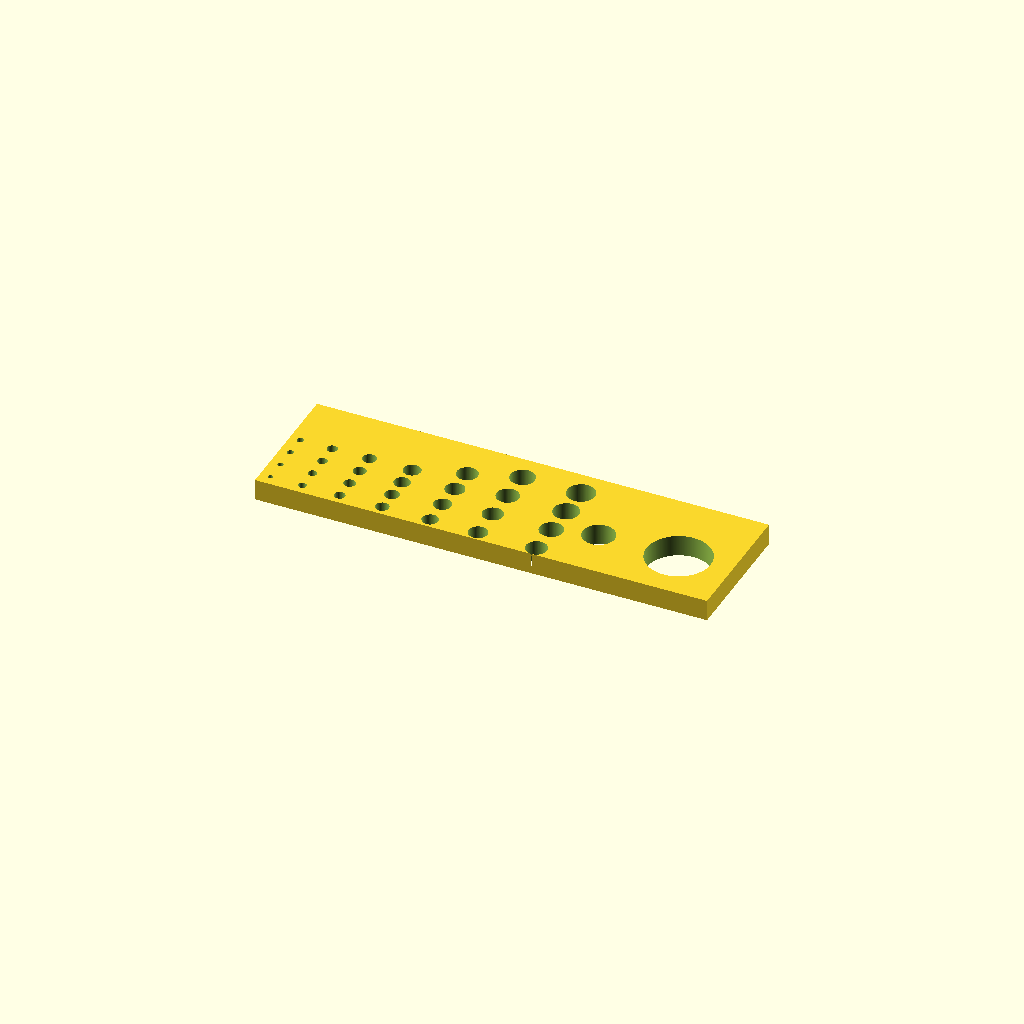
Cell 1 — every parameter at its default value.
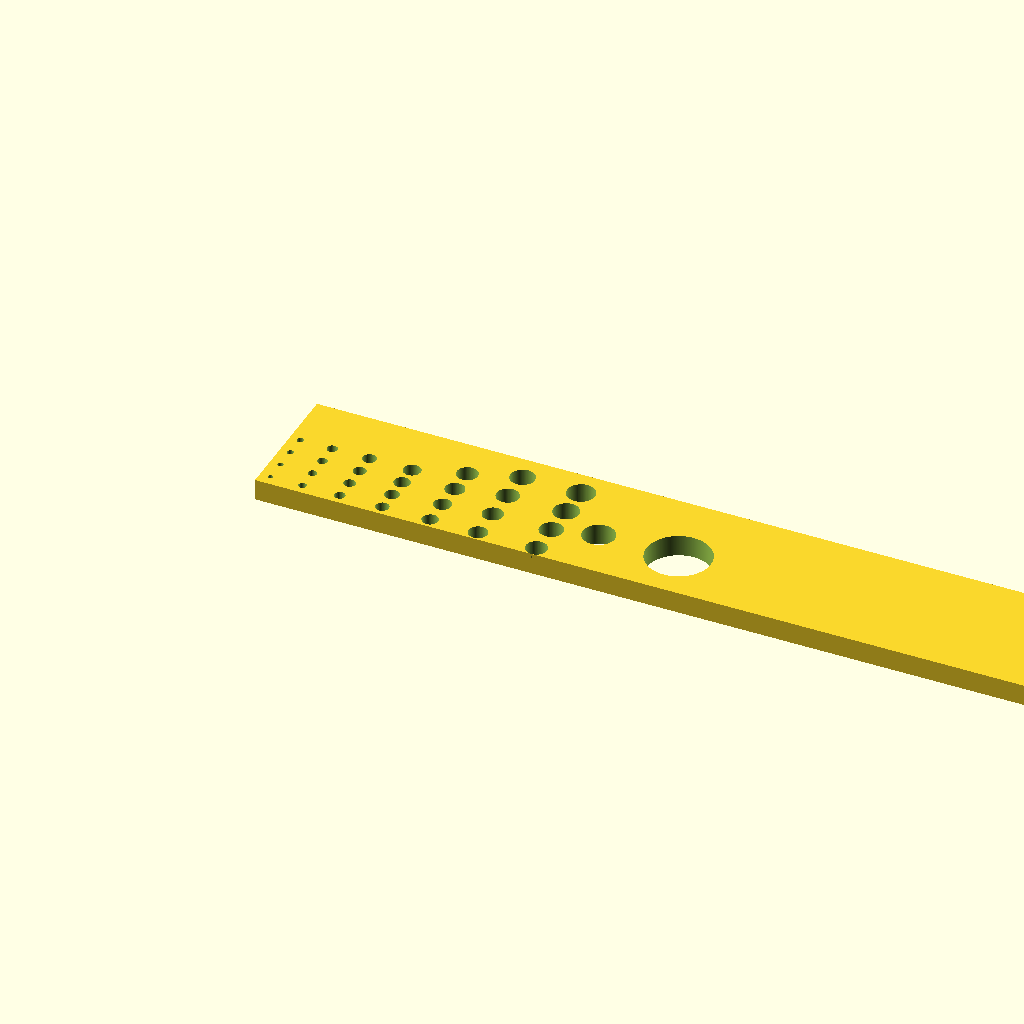
Cell 2 — platform_lenght set to 170, the other parameters unchanged.
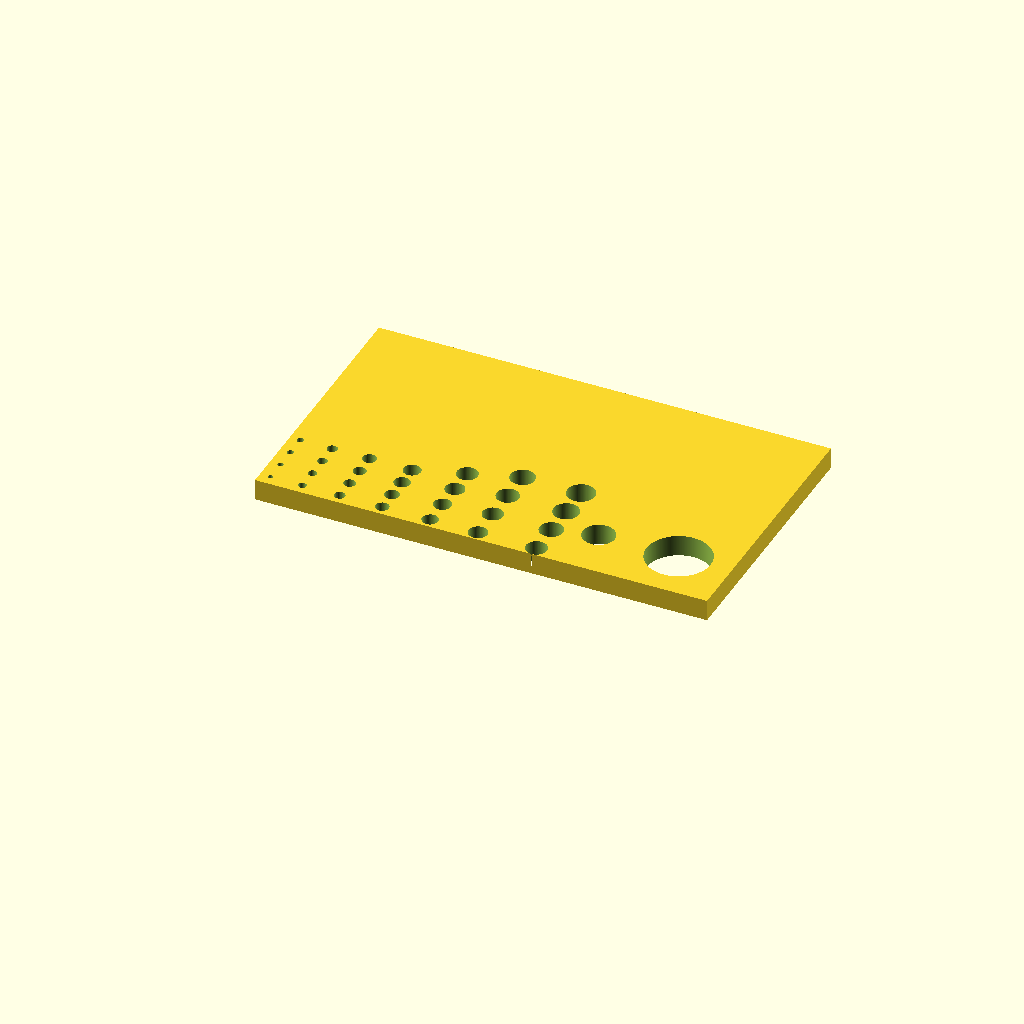
Cell 3: the same model with platform_width = 50.
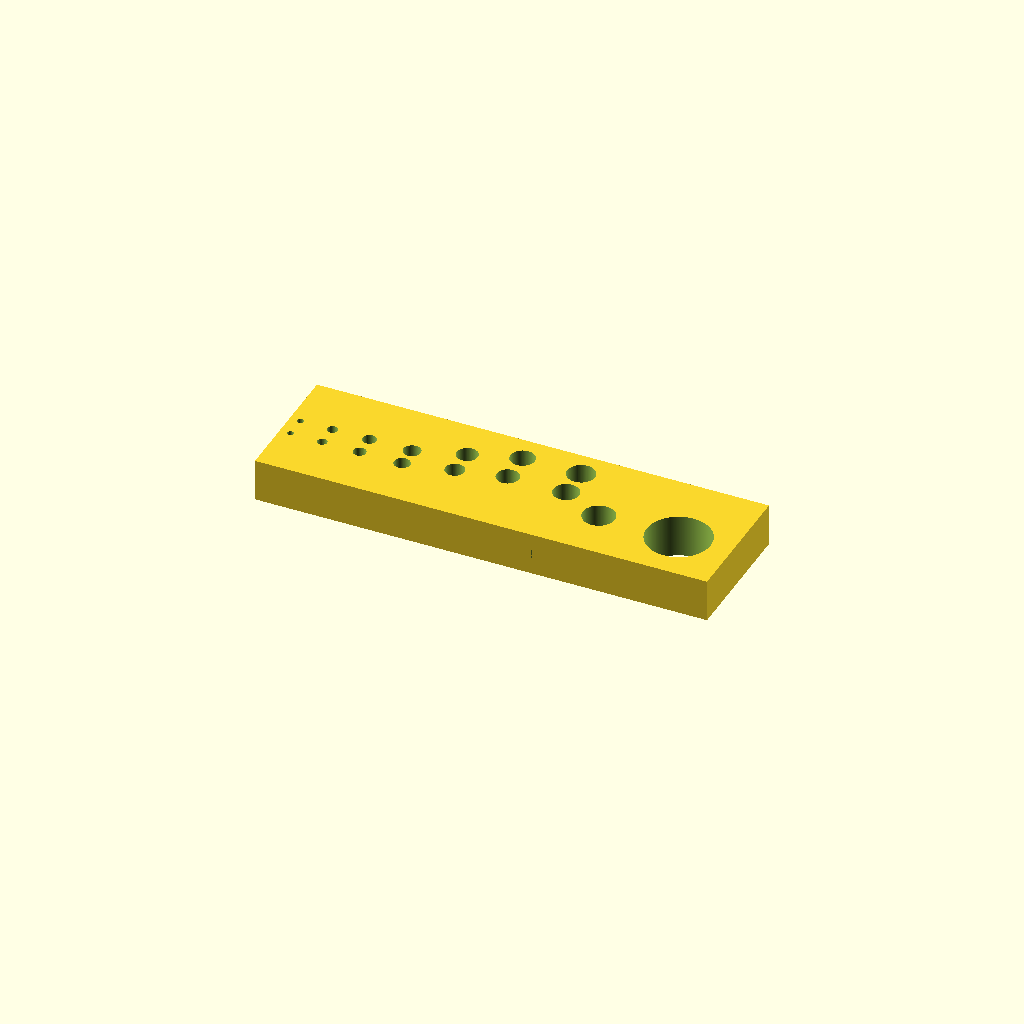
Cell 4: the same model with platform_thick = 8.
One fixed orthographic camera (rotation 55°, 0°, 25°; colour scheme Cornfield) for every cell.
OpenSCAD source file Arduino/Calibration/holes.scad:
platform_lenght = 85;
platform_width = 25;
platform_thick = 4;

tolerance1  = 0.1;
tolerance2  = 0.2;
tolerance3  = 0.3;

$fa = 1;
$fs = 0.1;

difference() {
    cube([platform_lenght, platform_width, platform_thick]);
    // 1mm diameter cylinders
    translate([2, 2, -1]) {
        cylinder(r=0.5, h=6, center=false);    
    }

    translate([2, 6, -1]) {
        cylinder(r=0.5 * (1 + tolerance1), h=8, center=false);    
    }

    translate([2, 10, -1]) {
        cylinder(r=0.5 * (1 + tolerance2), h=10, center=false);    
    }

    translate([2, 14, -1]) {
        cylinder(r=0.5 * (1 + tolerance3), h=12, center=false);    
    }

    // 1.5mm diameter cylinders
    translate([8, 2, -1]) {
        cylinder(r=0.75, h=6, center=false);    
    }

    translate([8, 6, -1]) {
        cylinder(r=0.75 * (1 + tolerance1), h=8, center=false);    
    }

    translate([8, 10, -1]) {
        cylinder(r=0.75 * (1 + tolerance2), h=10, center=false);    
    }

    translate([8, 14, -1]) {
        cylinder(r=0.75 * (1 + tolerance3), h=12, center=false);    
    }

    // 2mm diameter cylinders
    translate([15, 2, -1]) {
        cylinder(r=1, h=6, center=false);    
    }

    translate([15, 6, -1]) {
        cylinder(r=1 * (1 + tolerance1), h=8, center=false);    
    }

    translate([15, 10, -1]) {
        cylinder(r=1 * (1 + tolerance2), h=10, center=false);    
    }

    translate([15, 14, -1]) {
        cylinder(r=1 * (1 + tolerance3), h=12, center=false);    
    }

    // 2.5mm diameter cylinders
    translate([23, 2, -1]) {
        cylinder(r=1.25, h=6, center=false);    
    }

    translate([23, 6, -1]) {
        cylinder(r=1.25 * (1 + tolerance1), h=8, center=false);    
    }

    translate([23, 10, -1]) {
        cylinder(r=1.25 * (1 + tolerance2), h=10, center=false);    
    }

    translate([23, 14, -1]) {
        cylinder(r=1.25 * (1 + tolerance3), h=12, center=false);    
    }

    // 3mm diameter cylinders
    translate([32, 2, -1]) {
        cylinder(r=1.5, h=6, center=false);    
    }

    translate([32, 7, -1]) {
        cylinder(r=1.5 * (1 + tolerance1), h=8, center=false);    
    }

    translate([32, 12, -1]) {
        cylinder(r=1.5 * (1 + tolerance2), h=10, center=false);    
    }

    translate([32, 17, -1]) {
        cylinder(r=1.5 * (1 + tolerance3), h=12, center=false);    
    }

    // 3.5mm diameter cylinders
    translate([41, 2, -1]) {
        cylinder(r=1.75, h=6, center=false);    
    }

    translate([41, 8, -1]) {
        cylinder(r=1.75 * (1 + tolerance1), h=8, center=false);    
    }

    translate([41, 14, -1]) {
        cylinder(r=1.75 * (1 + tolerance2), h=10, center=false);    
    }

    translate([41, 20, -1]) {
        cylinder(r=1.75 * (1 + tolerance3), h=12, center=false);    
    }

    // 4mm diameter cylinders
    translate([52, 2, -1]) {
        cylinder(r=2, h=6, center=false);    
    }

    translate([52, 8, -1]) {
        cylinder(r=2 * (1 + tolerance1), h=8, center=false);    
    }

    translate([52, 14, -1]) {
        cylinder(r=2 * (1 + tolerance2), h=10, center=false);    
    }

    translate([52, 20, -1]) {
        cylinder(r=2 * (1 + tolerance3), h=12, center=false);    
    }

    // 5mm diameter cylinders
    translate([60, 10, -1]) {
        cylinder(r=2.5 * (1 + tolerance2), h=10, center=false);    
    }

    // 10mm diameter cylinders
    translate([75, 10, -1]) {
        cylinder(r=5 * (1 + tolerance2), h=10, center=false);    
    }
}
Parameter table extracted from the source (name, type, default, range or options):
platform_lenght: number, default 85
platform_width: number, default 25
platform_thick: number, default 4
tolerance1: number, default 0.1
tolerance2: number, default 0.2
tolerance3: number, default 0.3
